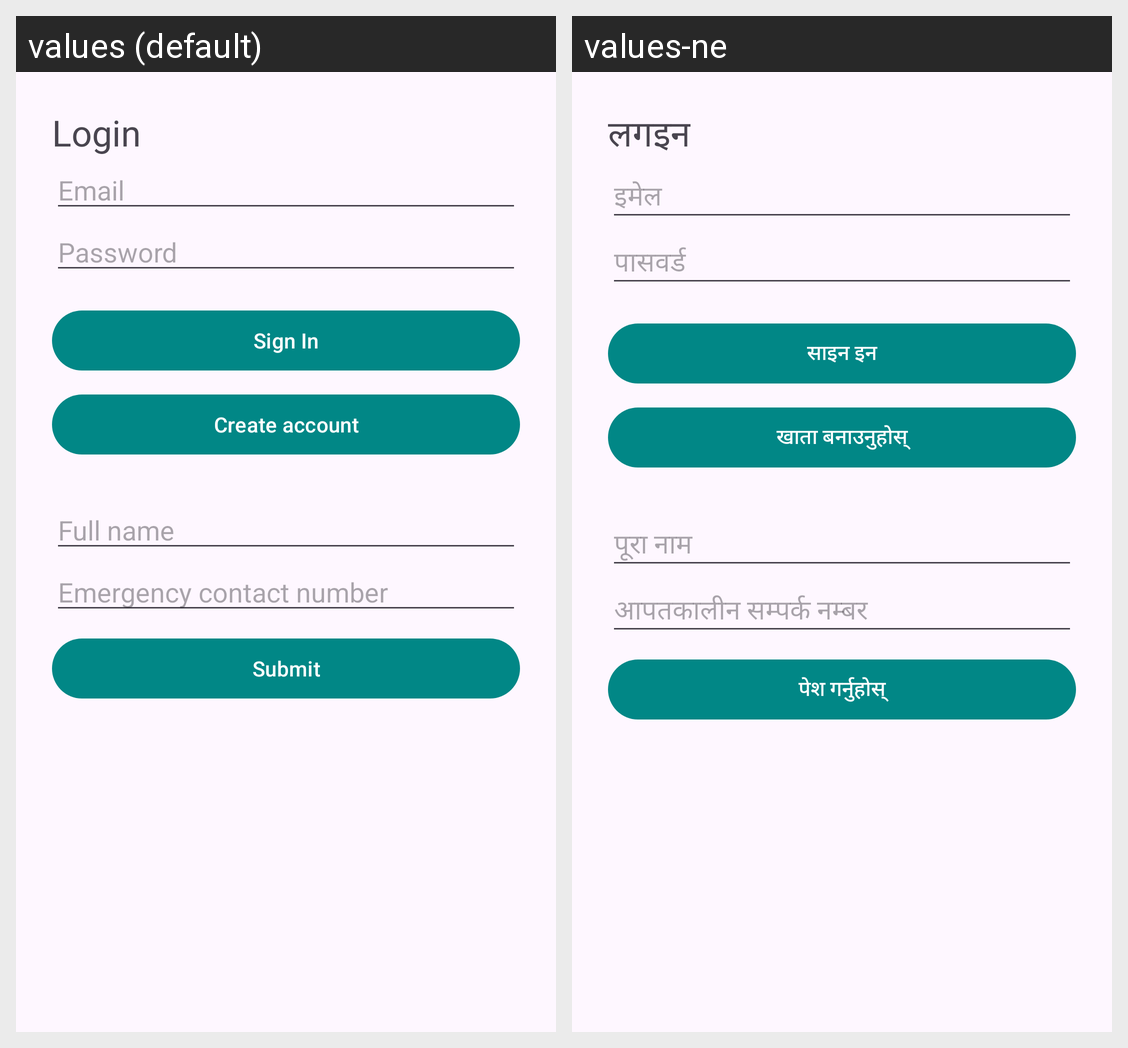

The Android screen above is rendered under two locales of the same app. Produce the string resources it draws, with the default and per-locale values.
Android screen res/layout/activity_auth.xml rendered under 2 locales, left to right: values (default), values-ne. Device: Nexus 5 (rendered at 1080×1920; each locale shown at half size, 540×960, under a caption strip naming it); theme Theme.RideSmart.
Strings drawn on this screen, with the default value and each locale's value (text and hints the layout hard-codes, and strings that could not be matched under every locale, appear in the picture but are not listed):

login_title
  values: Login
  values-ne: लगइन

email_hint
  values: Email
  values-ne: इमेल

password_hint
  values: Password
  values-ne: पासवर्ड

login_button
  values: Sign In
  values-ne: साइन इन

register_prompt
  values: Create account
  values-ne: खाता बनाउनुहोस्

name_hint
  values: Full name
  values-ne: पूरा नाम

contact_hint
  values: Emergency contact number
  values-ne: आपतकालीन सम्पर्क नम्बर

submit
  values: Submit
  values-ne: पेश गर्नुहोस्
